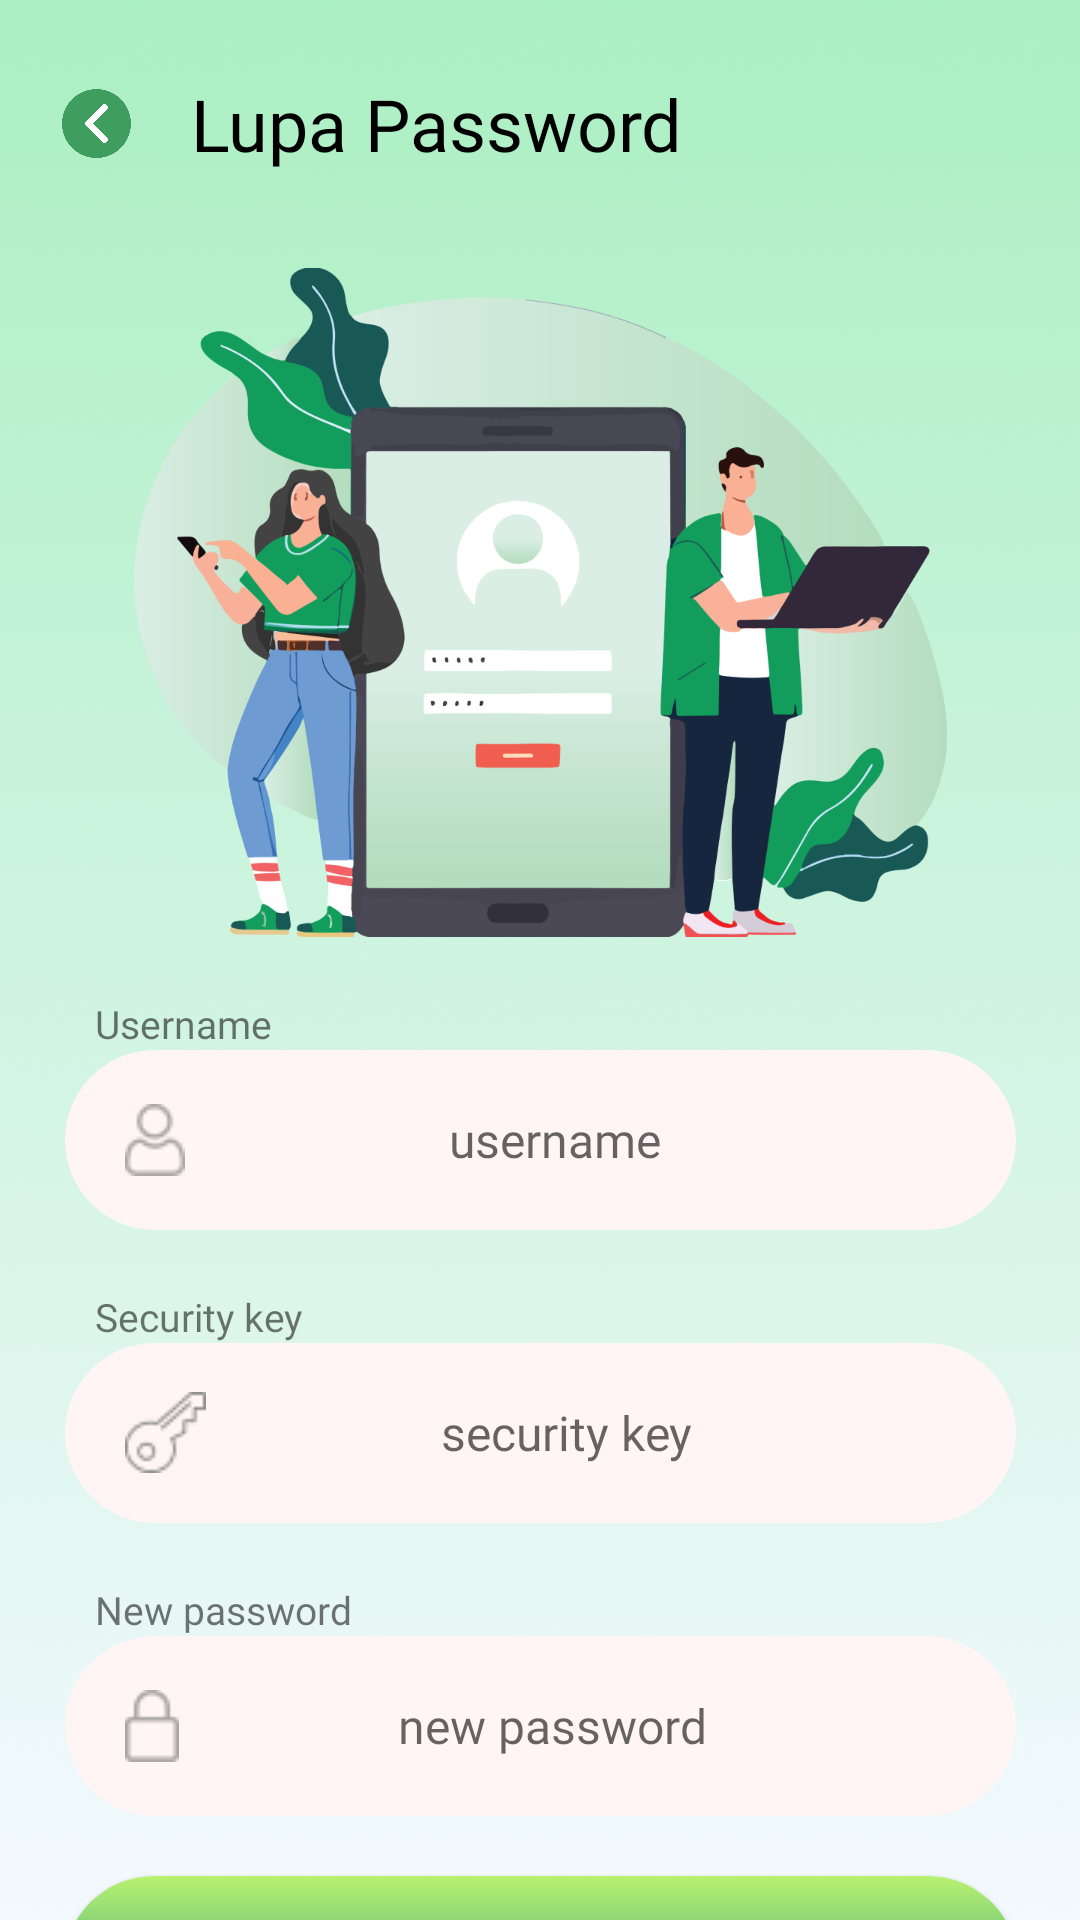

The Android layout XML behind this screen, and the referenced resources:
<!-- AndroidManifest.xml: application theme Theme.DIUR -->
<!-- res/layout/activity_lupa_password.xml -->
<?xml version="1.0" encoding="utf-8"?>
<androidx.constraintlayout.widget.ConstraintLayout xmlns:android="http://schemas.android.com/apk/res/android"
    xmlns:app="http://schemas.android.com/apk/res-auto"
    xmlns:tools="http://schemas.android.com/tools"
    android:layout_width="match_parent"
    android:layout_height="match_parent"
    tools:context=".LupaPassword"
    android:background="@drawable/background_image_3">


    <LinearLayout
        android:id="@+id/linearLayout2"
        android:layout_width="wrap_content"
        android:layout_height="wrap_content"
        android:layout_marginStart="10dp"
        android:layout_marginTop="25dp"
        android:layout_marginEnd="10dp"
        android:orientation="horizontal"
        app:layout_constraintEnd_toEndOf="parent"
        app:layout_constraintHorizontal_bias="0.079"
        app:layout_constraintStart_toStartOf="parent"
        app:layout_constraintTop_toTopOf="parent">

        <ImageButton
            android:id="@+id/buttonBackToLogin"
            android:layout_width="23dp"
            android:layout_height="23dp"
            android:layout_gravity="center_vertical"
            android:layout_marginEnd="20dp"
            android:background="@null"
            android:scaleType="fitXY"
            android:src="@drawable/button_back"
            app:layout_constraintEnd_toStartOf="@+id/textView12"
            app:layout_constraintHorizontal_bias="1.0"
            app:layout_constraintStart_toStartOf="parent"
            app:layout_constraintTop_toTopOf="parent"
            tools:ignore="TouchTargetSizeCheck" />

        <TextView
            android:id="@+id/textView12"
            android:layout_width="wrap_content"
            android:layout_height="wrap_content"
            android:fontFamily="@font/inter_bold"
            android:text="Lupa Password"
            android:textColor="@color/black"
            android:textSize="24dp"
            app:layout_constraintEnd_toEndOf="parent"
            app:layout_constraintHorizontal_bias="0.164"
            app:layout_constraintStart_toStartOf="parent"
            app:layout_constraintTop_toTopOf="parent" />
    </LinearLayout>

    <ImageView
        android:id="@+id/lupa_password_image"
        android:layout_width="271dp"
        android:layout_height="223dp"
        android:layout_marginTop="32dp"
        android:src="@drawable/register_image"
        app:layout_constraintEnd_toEndOf="parent"
        app:layout_constraintStart_toStartOf="parent"
        app:layout_constraintTop_toBottomOf="@+id/linearLayout2" />

    <LinearLayout
        android:id="@+id/linear_username_lupa"
        android:layout_width="wrap_content"
        android:layout_height="wrap_content"
        android:layout_marginTop="20dp"
        android:orientation="vertical"
        app:layout_constraintEnd_toEndOf="parent"
        app:layout_constraintStart_toStartOf="parent"
        app:layout_constraintTop_toBottomOf="@+id/lupa_password_image">

        <TextView
            android:layout_width="wrap_content"
            android:layout_height="wrap_content"
            android:layout_marginStart="10dp"
            android:fontFamily="@font/inter_bold"
            android:text="Username"
            android:textSize="13sp"></TextView>

        <EditText
            android:id="@+id/et_username_lupa"
            android:drawableStart="@drawable/user_icon"
            android:paddingEnd="30dp"
            android:paddingStart="20dp"
            android:layout_width="317dp"
            android:layout_height="60dp"
            android:background="@drawable/button_shape"
            android:backgroundTint="@color/red_0"
            android:fontFamily="@font/inter_medium"
            android:hint="username"
            android:imeOptions="actionNext"
            android:inputType="textNoSuggestions"
            android:textAlignment="center"
            android:textSize="16dp"
            app:layout_constraintEnd_toEndOf="parent"
            app:layout_constraintStart_toStartOf="parent"
            tools:layout_editor_absoluteY="379dp"></EditText>
    </LinearLayout>

    <LinearLayout

        android:id="@+id/linear_security_key"
        android:layout_width="wrap_content"
        android:layout_height="wrap_content"
        android:layout_marginTop="20dp"
        android:orientation="vertical"
        app:layout_constraintEnd_toEndOf="parent"
        app:layout_constraintStart_toStartOf="parent"
        app:layout_constraintTop_toBottomOf="@+id/linear_username_lupa">

        <TextView
            android:layout_width="wrap_content"
            android:layout_height="wrap_content"
            android:layout_marginStart="10dp"
            android:fontFamily="@font/inter_bold"
            android:text="Security key"
            android:textSize="13sp"></TextView>

        <EditText
            android:id="@+id/et_securitykey_lupa"
            android:drawableStart="@drawable/key_icon"
            android:paddingEnd="30dp"
            android:paddingStart="20dp"
            android:layout_width="317dp"
            android:layout_height="60dp"
            android:background="@drawable/button_shape"
            android:backgroundTint="@color/red_0"
            android:fontFamily="@font/inter_medium"
            android:hint="security key"
            android:imeOptions="actionNext"
            android:inputType="textNoSuggestions"
            android:textAlignment="center"
            android:textSize="16dp"
            app:layout_constraintEnd_toEndOf="parent"
            app:layout_constraintStart_toStartOf="parent"
            tools:layout_editor_absoluteY="379dp"></EditText>
    </LinearLayout>

    <LinearLayout
        android:id="@+id/linear_newpassword_lupa"
        android:layout_width="wrap_content"
        android:layout_height="wrap_content"
        android:layout_marginTop="20dp"
        android:orientation="vertical"
        app:layout_constraintEnd_toEndOf="parent"
        app:layout_constraintStart_toStartOf="parent"
        app:layout_constraintTop_toBottomOf="@+id/linear_security_key">

        <TextView
            android:layout_width="wrap_content"
            android:layout_height="wrap_content"
            android:layout_marginStart="10dp"
            android:fontFamily="@font/inter_bold"
            android:text="New password"
            android:textSize="13sp"></TextView>

        <EditText
            android:id="@+id/et_newpassword_lupa"
            android:layout_width="317dp"
            android:layout_height="60dp"
            android:drawableStart="@drawable/password_icon"
            android:paddingEnd="30dp"
            android:paddingStart="20dp"
            android:background="@drawable/button_shape"
            android:backgroundTint="@color/red_0"
            android:fontFamily="@font/inter_medium"
            android:hint="new password"
            android:imeOptions="actionDone"
            android:inputType="textNoSuggestions"
            android:textAlignment="center"
            android:textSize="16dp"
            app:layout_constraintEnd_toEndOf="parent"
            app:layout_constraintStart_toStartOf="parent"
            tools:layout_editor_absoluteY="379dp"></EditText>
    </LinearLayout>

    <Button
        android:textAllCaps="false"
        android:id="@+id/button_ubah_password"
        android:layout_width="318dp"
        android:layout_height="60dp"
        android:layout_marginTop="20dp"
        android:background="@drawable/button_shape_login"
        android:fontFamily="@font/inter_bold"
        android:text="Ubah Password"
        android:textColor="@color/white"
        android:textSize="18dp"
        app:layout_constraintEnd_toEndOf="parent"
        app:layout_constraintHorizontal_bias="0.505"
        app:layout_constraintStart_toStartOf="parent"
        app:layout_constraintTop_toBottomOf="@+id/linear_newpassword_lupa" />


</androidx.constraintlayout.widget.ConstraintLayout>
<!-- resources referenced by this layout -->
<resources>
  <color name="black">#FF000000</color>
  <color name="red_0">#FFF5F5</color>
  <color name="white">#FFFFFFFF</color>
  <!-- drawable background_image_3: png bitmap (drawable, 942442 bytes) -->
  <!-- drawable button_back: png bitmap (drawable, 16410 bytes) -->
  <!-- drawable button_shape (drawable) -->
  <?xml version="1.0" encoding="utf-8"?>
  <shape android:shape="rectangle" xmlns:android="http://schemas.android.com/apk/res/android">
      <solid android:color="@color/primary_color"></solid>
      <corners android:radius="50dp"></corners>
  </shape>
  <!-- drawable button_shape_login (drawable) -->
  <?xml version="1.0" encoding="utf-8"?>
  <shape xmlns:android="http://schemas.android.com/apk/res/android">
      <gradient
          android:startColor="#B8F270"
          android:endColor="#0E8187"
          android:angle="-90">
      </gradient>
      <corners android:radius="50dp"></corners>
  </shape>
  <!-- drawable key_icon: png bitmap (drawable, 1003 bytes) -->
  <!-- drawable password_icon: png bitmap (drawable, 513 bytes) -->
  <!-- drawable register_image: png bitmap (drawable, 137999 bytes) -->
  <!-- drawable user_icon: png bitmap (drawable, 853 bytes) -->
  <style name="Theme.DIUR" parent="Theme.AppCompat.DayNight.DarkActionBar">
          <item name="colorPrimary">@color/primary_color</item>
          <item name="android:statusBarColor">@color/green_status_bar</item>
          <item name="android:windowLightStatusBar">true</item>
      </style>
  <color name="primary_color">#60A013</color>
  <color name="green_status_bar">#ABEFC2</color>
</resources>
